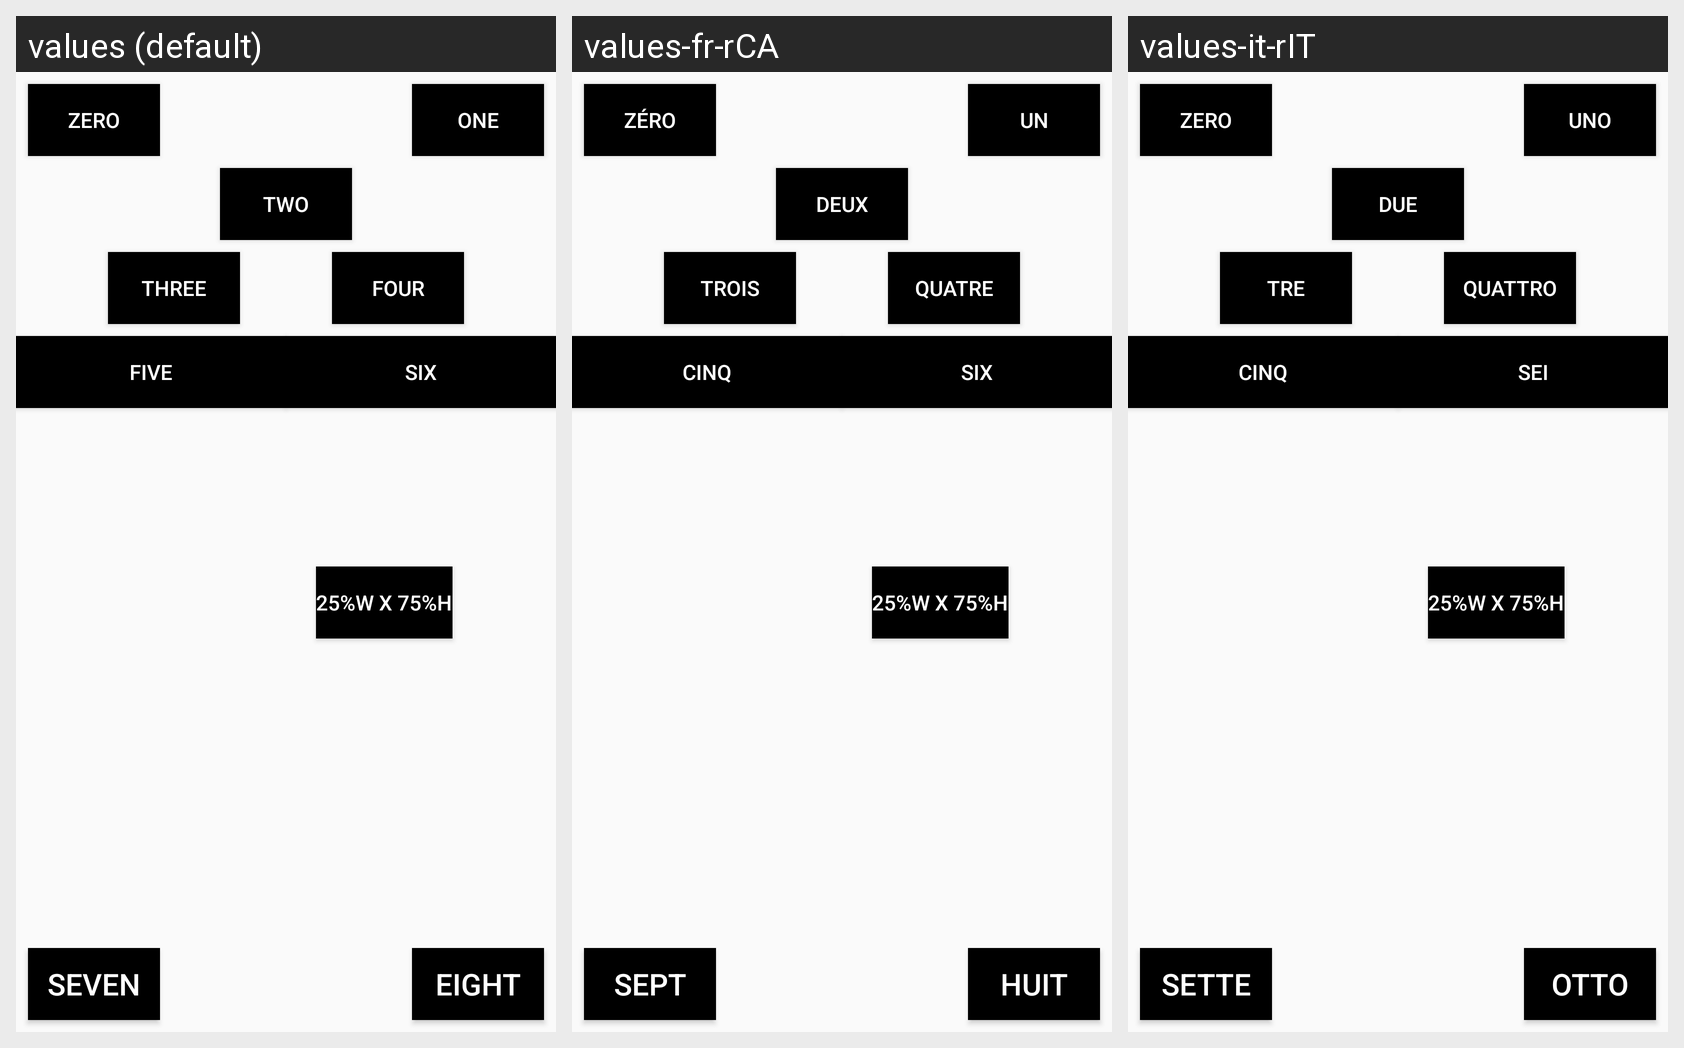

Translations of the strings shown on this Android screen, per locale in the grid:
Android screen res/layout/activity_zero.xml rendered under 3 locales, left to right: values (default), values-fr-rCA, values-it-rIT. Device: Nexus 5 (rendered at 1080×1920; each locale shown at half size, 540×960, under a caption strip naming it); theme AppTheme.
Strings drawn on this screen, with the default value and each locale's value (text and hints the layout hard-codes, and strings that could not be matched under every locale, appear in the picture but are not listed):

s0
  values: ZERO
  values-fr-rCA: ZÉRO
  values-it-rIT: ZERO

s2
  values: TWO
  values-fr-rCA: DEUX
  values-it-rIT: DUE

s3
  values: THREE
  values-fr-rCA: TROIS
  values-it-rIT: TRE

s4
  values: FOUR
  values-fr-rCA: QUATRE
  values-it-rIT: QUATTRO

s5
  values: FIVE
  values-fr-rCA: CINQ
  values-it-rIT: CINQ

s6
  values: SIX
  values-fr-rCA: SIX
  values-it-rIT: SEI

s7
  values: SEVEN
  values-fr-rCA: SEPT
  values-it-rIT: SETTE

s8
  values: EIGHT
  values-fr-rCA: HUIT
  values-it-rIT: OTTO

s1
  values: ONE
  values-fr-rCA: UN
  values-it-rIT: UNO

s9
  values: 25%W X 75%H
  values-fr-rCA: 25%W X 75%H  [not translated; the default value is used]
  values-it-rIT: 25%W X 75%H  [not translated; the default value is used]
